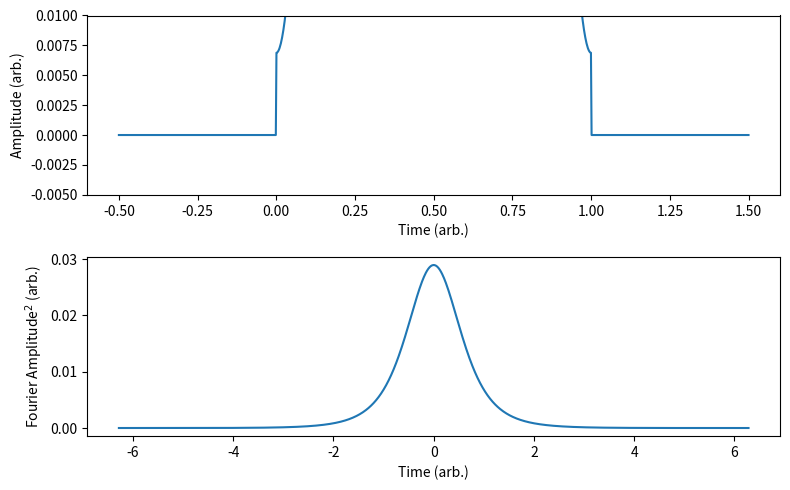

Recreate this plot in Python.
# -*- coding: utf-8 -*-
"""
Created on Fri Nov 22 10:52:12 2024

[redacted]
"""

import numpy as np
import matplotlib.pyplot as plt

pi = np.pi

a0 = 0.42659
a1 = 0.49656
a2 = 0.076849

# a0 = 21/50
# a1 = 25/50
# a2 = 4/50

def Blackman_envelope(x, a0=a0, a1=a1, a2=a2):
	return np.piecewise(x, [x<0, x>1, (x>=0) & (x<=1)], [lambda x: 0, 
		lambda x: 0, lambda x: a0 - a1*np.cos(2*pi*x) + a2*np.cos(4*pi*x)])

b0 = 1060.9629
b1 = -3.520967
b2 = 0.0027443

c0 = 6234.181826
c1 = -197.392088
c2 = 1.0

def Blackman_Fourier(x, b0=b0, b1=b1, b2=b2, c0=c0, c1=c1, c2=c2):
	return np.sin(x/2)*2*(b0 + b1*x**2 + b2*x**4)/(c0*x+c1*x**3+c0*x**3)
	

Blackman = Blackman_envelope

xs = np.linspace(-0.5, 1.5, 1000)

fig, axs = plt.subplots(2,1, figsize=(8,5))

ax = axs[0]
ax.plot(xs, Blackman(xs), '-')
ax.set(xlabel="Time (arb.)", ylabel="Amplitude (arb.)",
			   ylim=[-0.005,0.01]
			   )


xs = np.linspace(-2*pi, 2*pi, 1000)

ax = axs[1]
ax.plot(xs, np.abs(Blackman_Fourier(xs))**2, '-')
ax.set(xlabel="Time (arb.)", ylabel="Fourier Amplitude$^2$ (arb.)")

fig.tight_layout()

plt.show()
